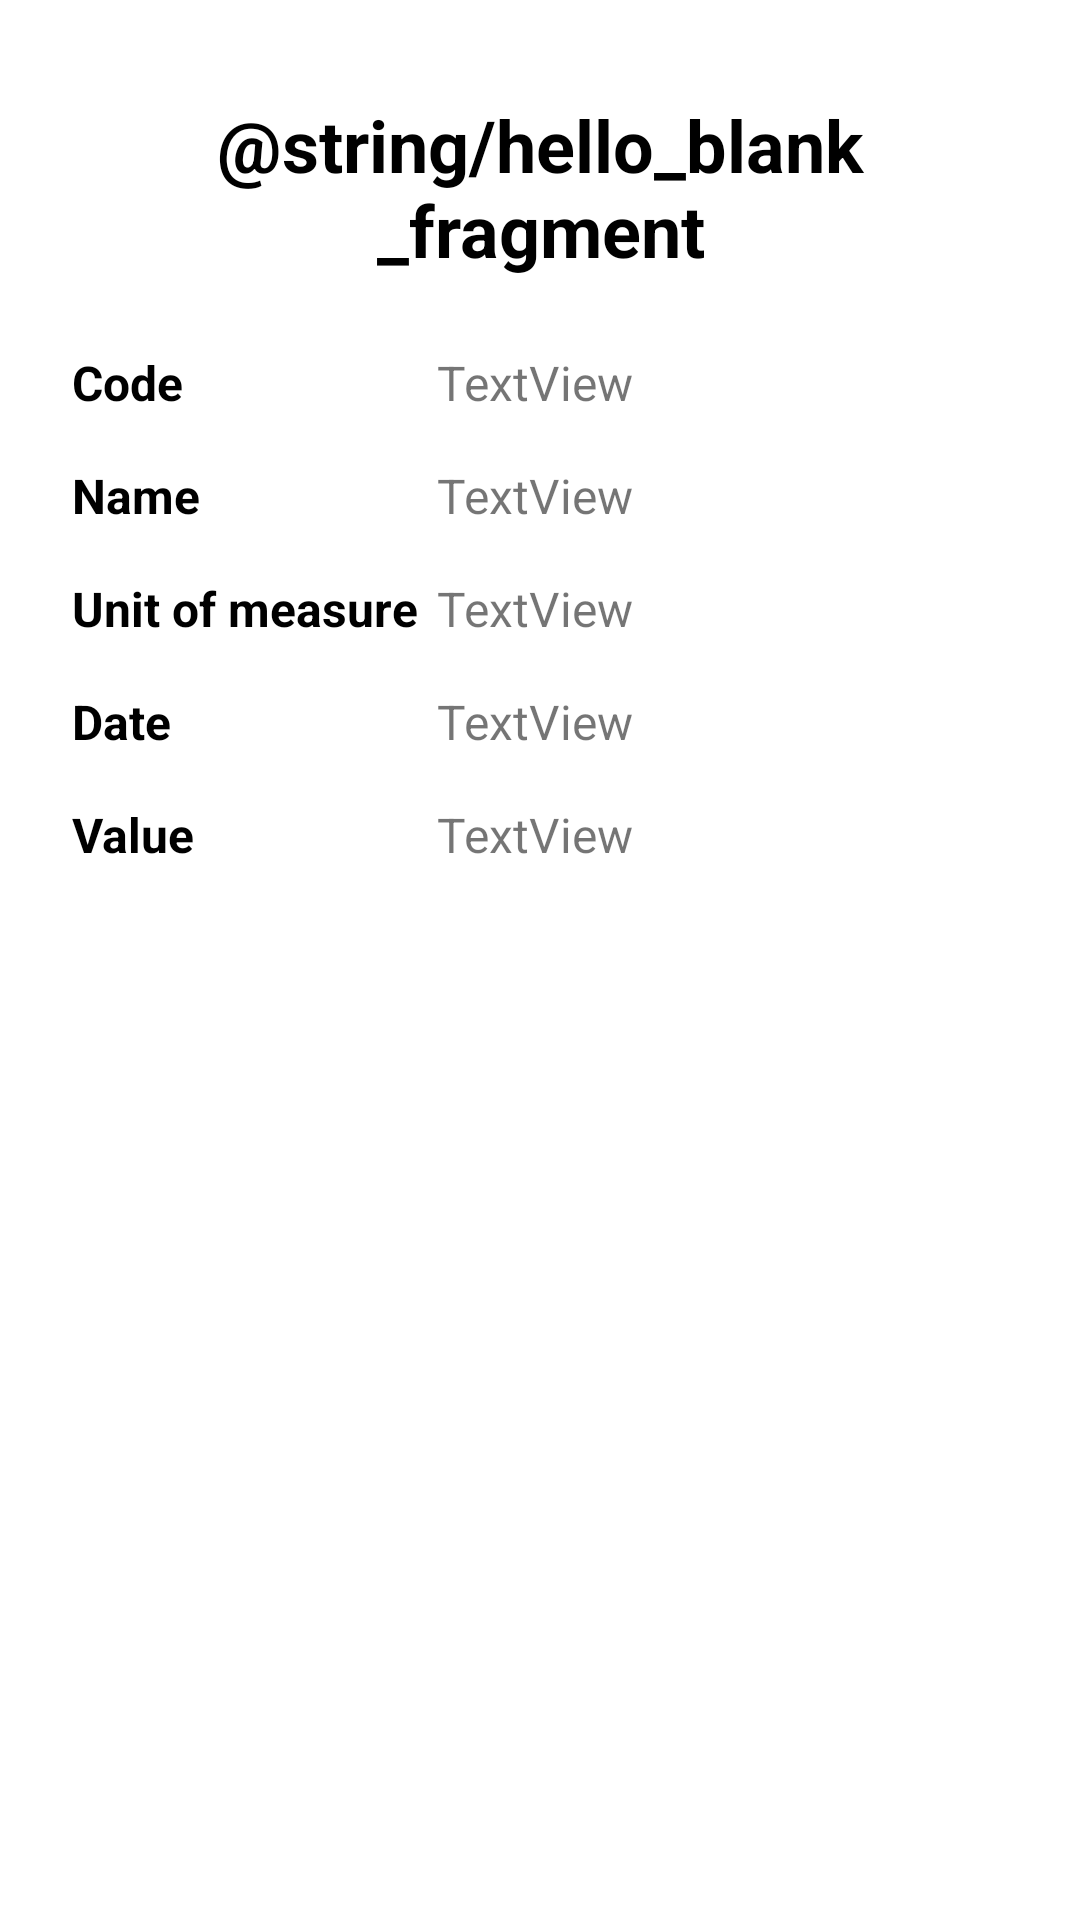

Reconstruct the res/layout file that produces this screen, plus the resources it refers to.
<!-- AndroidManifest.xml: application theme Theme.TestFalabella -->
<!-- res/layout/fragment_indicator_detail.xml -->
<?xml version="1.0" encoding="utf-8"?>
<androidx.constraintlayout.widget.ConstraintLayout xmlns:android="http://schemas.android.com/apk/res/android"
    xmlns:app="http://schemas.android.com/apk/res-auto"
    xmlns:tools="http://schemas.android.com/tools"
    android:layout_width="match_parent"
    android:layout_height="match_parent"
    tools:context=".ui.detail.IndicatorDetailFragment">

    <TextView
        android:id="@+id/tvTitleDetail"
        android:layout_width="0dp"
        android:layout_height="wrap_content"
        android:layout_marginStart="32dp"
        android:layout_marginTop="32dp"
        android:layout_marginEnd="32dp"
        android:gravity="center"
        android:text="@string/hello_blank_fragment"
        android:textColor="@color/black"
        android:textSize="24sp"
        android:textStyle="bold"
        app:layout_constraintEnd_toEndOf="parent"
        app:layout_constraintStart_toStartOf="parent"
        app:layout_constraintTop_toTopOf="parent" />

    <TextView
        android:id="@+id/tvCodeTitle"
        android:layout_width="wrap_content"
        android:layout_height="wrap_content"
        android:layout_marginStart="24dp"
        android:layout_marginTop="24dp"
        android:text="Code"
        android:textColor="@color/black"
        android:textSize="16sp"
        android:textStyle="bold"
        app:layout_constraintStart_toStartOf="parent"
        app:layout_constraintTop_toBottomOf="@+id/tvTitleDetail" />

    <TextView
        android:id="@+id/tvNameTitle"
        android:layout_width="wrap_content"
        android:layout_height="wrap_content"
        android:layout_marginStart="24dp"
        android:layout_marginTop="16dp"
        android:text="Name"
        android:textColor="@color/black"
        android:textSize="16sp"
        android:textStyle="bold"
        app:layout_constraintStart_toStartOf="parent"
        app:layout_constraintTop_toBottomOf="@+id/tvCode" />

    <TextView
        android:id="@+id/tvUnitTitle"
        android:layout_width="wrap_content"
        android:layout_height="wrap_content"
        android:layout_marginStart="24dp"
        android:layout_marginTop="16dp"
        android:text="Unit of measure"
        android:textColor="@color/black"
        android:textSize="16sp"
        android:textStyle="bold"
        app:layout_constraintStart_toStartOf="parent"
        app:layout_constraintTop_toBottomOf="@+id/tvName" />

    <TextView
        android:id="@+id/tvDateTitle"
        android:layout_width="wrap_content"
        android:layout_height="wrap_content"
        android:layout_marginStart="24dp"
        android:layout_marginTop="16dp"
        android:text="Date"
        android:textColor="@color/black"
        android:textSize="16sp"
        android:textStyle="bold"
        app:layout_constraintStart_toStartOf="parent"
        app:layout_constraintTop_toBottomOf="@+id/tvUnit" />

    <TextView
        android:id="@+id/tvValueTitle"
        android:layout_width="wrap_content"
        android:layout_height="wrap_content"
        android:layout_marginStart="24dp"
        android:layout_marginTop="16dp"
        android:text="Value"
        android:textColor="@color/black"
        android:textSize="16sp"
        android:textStyle="bold"
        app:layout_constraintStart_toStartOf="parent"
        app:layout_constraintTop_toBottomOf="@+id/tvDate" />

    <androidx.constraintlayout.widget.Guideline
        android:id="@+id/guideline3"
        android:layout_width="wrap_content"
        android:layout_height="wrap_content"
        android:orientation="vertical"
        app:layout_constraintGuide_percent="0.36" />

    <TextView
        android:id="@+id/tvCode"
        android:layout_width="0dp"
        android:layout_height="wrap_content"
        android:layout_marginStart="16dp"
        android:layout_marginTop="24dp"
        android:layout_marginEnd="24dp"
        android:text="TextView"
        android:textSize="16sp"
        app:layout_constraintEnd_toEndOf="parent"
        app:layout_constraintStart_toStartOf="@+id/guideline3"
        app:layout_constraintTop_toBottomOf="@+id/tvTitleDetail" />

    <TextView
        android:id="@+id/tvName"
        android:layout_width="0dp"
        android:layout_height="wrap_content"
        android:layout_marginStart="16dp"
        android:layout_marginTop="16dp"
        android:layout_marginEnd="24dp"
        android:text="TextView"
        android:textSize="16sp"
        app:layout_constraintEnd_toEndOf="parent"
        app:layout_constraintStart_toStartOf="@+id/guideline3"
        app:layout_constraintTop_toBottomOf="@+id/tvCode" />

    <TextView
        android:id="@+id/tvUnit"
        android:layout_width="0dp"
        android:layout_height="wrap_content"
        android:layout_marginStart="16dp"
        android:layout_marginTop="16dp"
        android:layout_marginEnd="24dp"
        android:text="TextView"
        android:textSize="16sp"
        app:layout_constraintEnd_toEndOf="parent"
        app:layout_constraintStart_toStartOf="@+id/guideline3"
        app:layout_constraintTop_toBottomOf="@+id/tvName" />

    <TextView
        android:id="@+id/tvDate"
        android:layout_width="0dp"
        android:layout_height="wrap_content"
        android:layout_marginStart="16dp"
        android:layout_marginTop="16dp"
        android:layout_marginEnd="24dp"
        android:text="TextView"
        android:textSize="16sp"
        app:layout_constraintEnd_toEndOf="parent"
        app:layout_constraintStart_toStartOf="@+id/guideline3"
        app:layout_constraintTop_toBottomOf="@+id/tvUnit" />

    <TextView
        android:id="@+id/tvValue"
        android:layout_width="0dp"
        android:layout_height="wrap_content"
        android:layout_marginStart="16dp"
        android:layout_marginTop="16dp"
        android:layout_marginEnd="24dp"
        android:text="TextView"
        android:textSize="16sp"
        app:layout_constraintEnd_toEndOf="parent"
        app:layout_constraintStart_toStartOf="@+id/guideline3"
        app:layout_constraintTop_toBottomOf="@+id/tvDate" />

</androidx.constraintlayout.widget.ConstraintLayout>
<!-- resources referenced by this layout -->
<resources>
  <style name="Theme.TestFalabella" parent="Theme.MaterialComponents.DayNight.DarkActionBar">
          
          <item name="colorPrimary">@color/purple_500</item>
          <item name="colorPrimaryVariant">@color/purple_700</item>
          <item name="colorOnPrimary">@color/white</item>
          
          <item name="colorSecondary">@color/teal_200</item>
          <item name="colorSecondaryVariant">@color/teal_700</item>
          <item name="colorOnSecondary">@color/black</item>
          
          <item name="android:statusBarColor" tools:targetApi="l">?attr/colorPrimaryVariant</item>
          
      </style>
  <!-- not gathered from this repository: default colours our renderer supplied (Android Studio template values) -->
  <color name="purple_500">#FF6200EE</color>
  <color name="purple_700">#FF3700B3</color>
  <color name="teal_200">#FF03DAC5</color>
  <color name="teal_700">#FF018786</color>
  <color name="black">#FF000000</color>
  <color name="white">#FFFFFFFF</color>
</resources>
